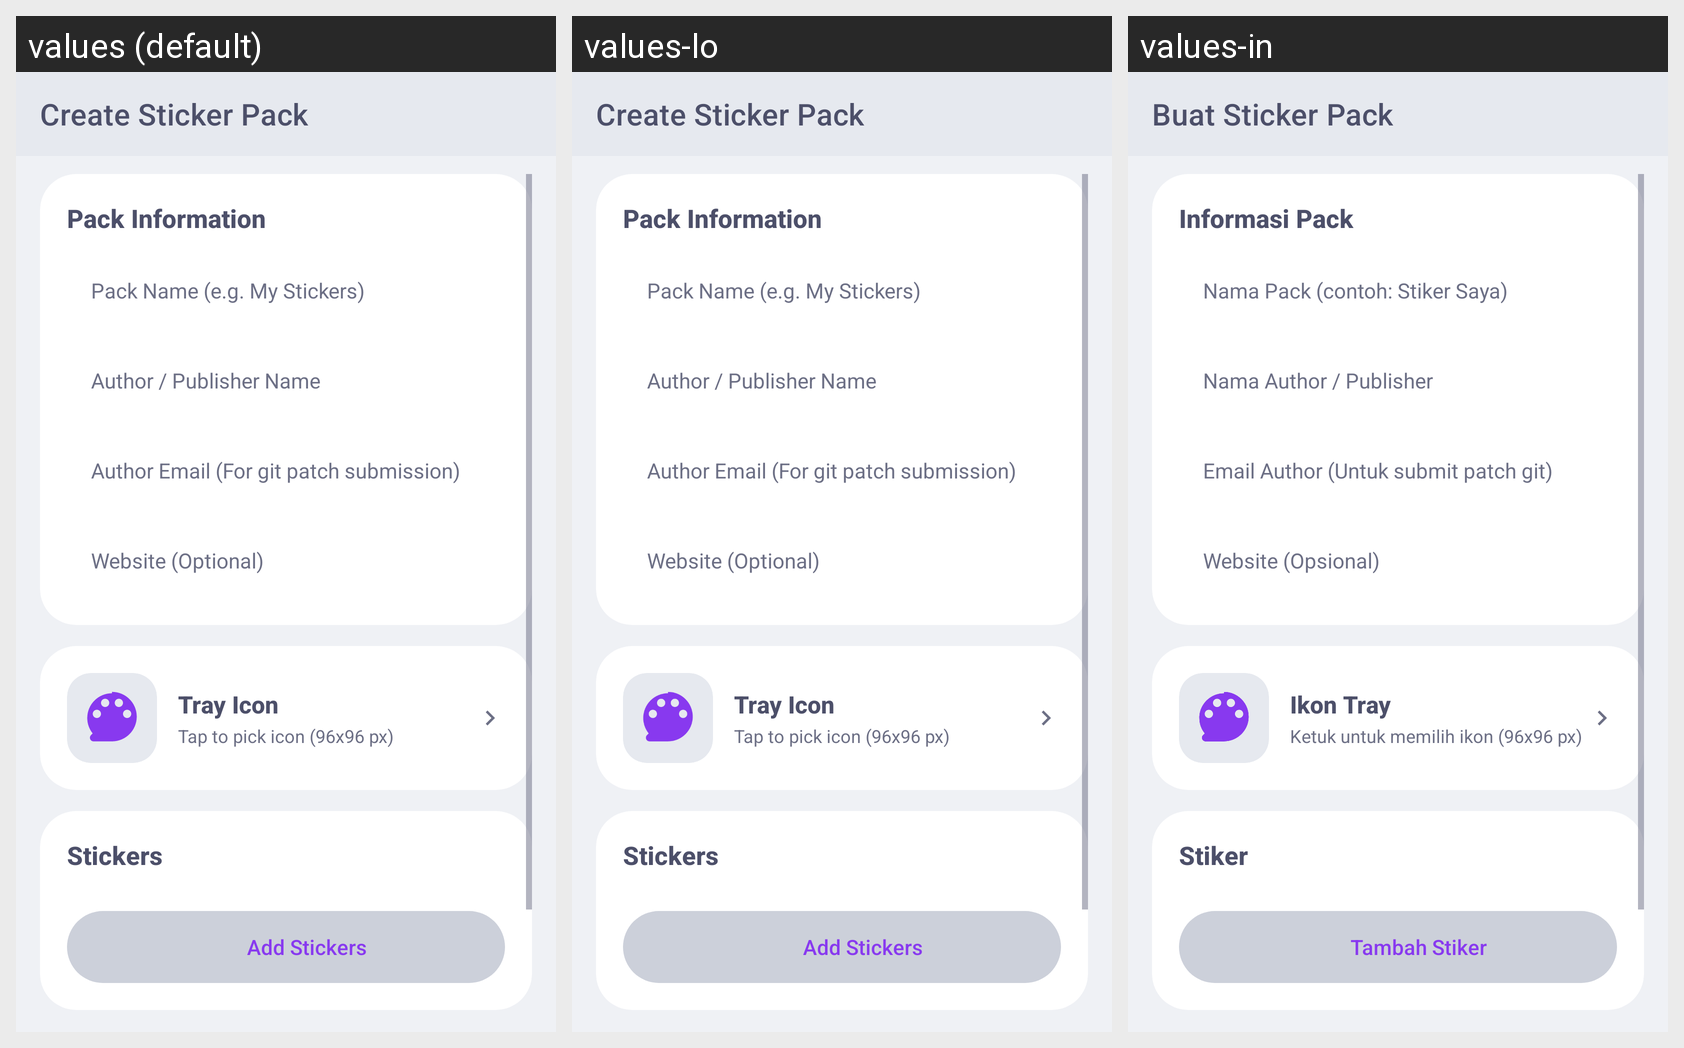

The same Android screen rendered under several of its app's locales, left to right. List the strings drawn on it with the default value and each locale's translation.
Android screen res/layout/activity_create_pack.xml rendered under 3 locales, left to right: values (default), values-lo, values-in. Device: Nexus 5 (rendered at 1080×1920; each locale shown at half size, 540×960, under a caption strip naming it); theme AppTheme.
Strings drawn on this screen, with the default value and each locale's value (text and hints the layout hard-codes, and strings that could not be matched under every locale, appear in the picture but are not listed):

title_create_sticker_pack
  values: Create Sticker Pack
  values-lo: Create Sticker Pack  [not translated; the default value is used]
  values-in: Buat Sticker Pack

create_pack_section_info
  values: Pack Information
  values-lo: Pack Information  [not translated; the default value is used]
  values-in: Informasi Pack

create_pack_name_hint
  values: Pack Name (e.g. My Stickers)
  values-lo: Pack Name (e.g. My Stickers)  [not translated; the default value is used]
  values-in: Nama Pack (contoh: Stiker Saya)

create_pack_publisher_hint
  values: Author / Publisher Name
  values-lo: Author / Publisher Name  [not translated; the default value is used]
  values-in: Nama Author / Publisher

create_pack_email_hint
  values: Author Email (For git patch submission)
  values-lo: Author Email (For git patch submission)  [not translated; the default value is used]
  values-in: Email Author (Untuk submit patch git)

create_pack_website_hint
  values: Website (Optional)
  values-lo: Website (Optional)  [not translated; the default value is used]
  values-in: Website (Opsional)

create_pack_tray_title
  values: Tray Icon
  values-lo: Tray Icon  [not translated; the default value is used]
  values-in: Ikon Tray

create_pack_tray_subtitle
  values: Tap to pick icon (96x96 px)
  values-lo: Tap to pick icon (96x96 px)  [not translated; the default value is used]
  values-in: Ketuk untuk memilih ikon (96x96 px)

create_pack_stickers_title
  values: Stickers
  values-lo: Stickers  [not translated; the default value is used]
  values-in: Stiker

create_pack_add_stickers
  values: Add Stickers
  values-lo: Add Stickers  [not translated; the default value is used]
  values-in: Tambah Stiker
